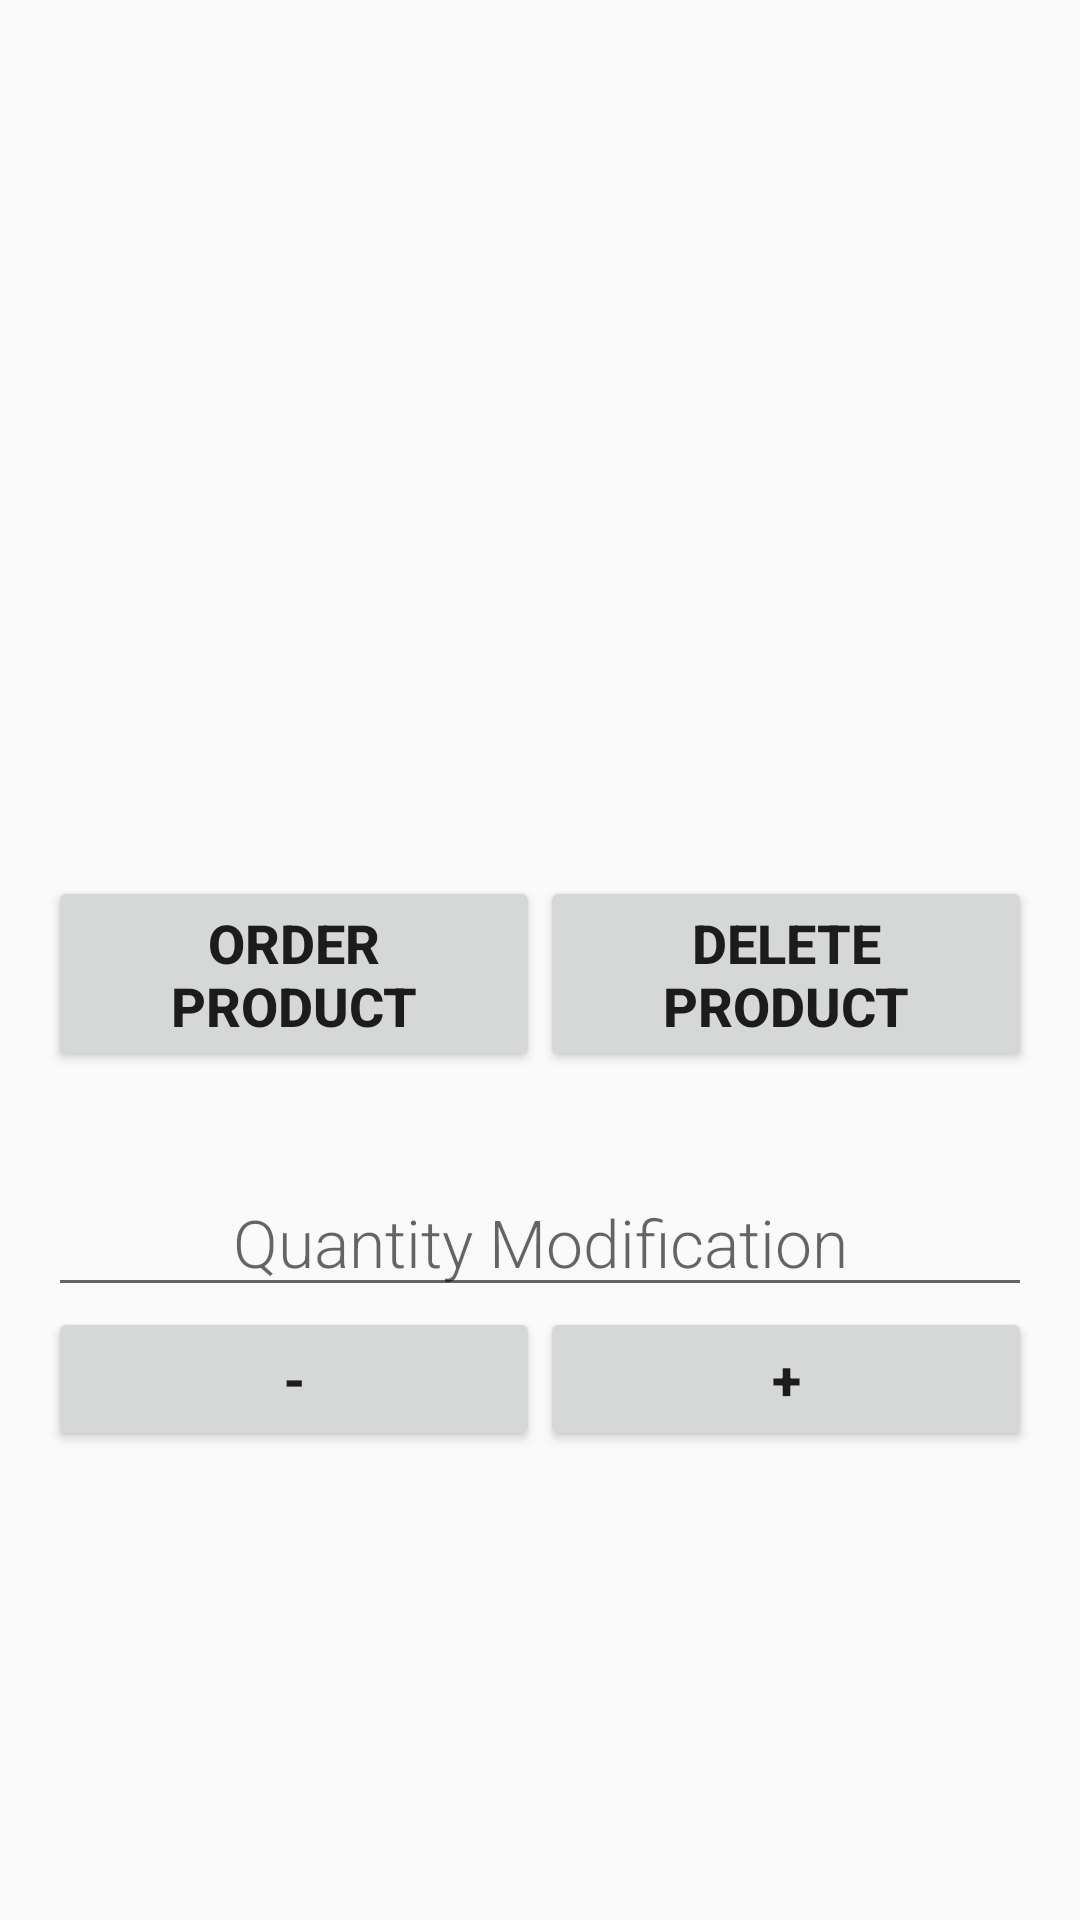

Reconstruct the res/layout file that produces this screen, plus the resources it refers to.
<!-- AndroidManifest.xml: application theme AppTheme -->
<!-- res/layout/product_detail_list_item.xml -->
<?xml version="1.0" encoding="utf-8"?>
<ScrollView xmlns:android="http://schemas.android.com/apk/res/android"
    xmlns:tools="http://schemas.android.com/tools"
    android:layout_width="match_parent"
    android:layout_height="match_parent" >

    <LinearLayout android:layout_width="match_parent"
        android:layout_height="match_parent"
        android:orientation="vertical">

        <ImageView
            android:id="@+id/detail_product_picture"
            android:layout_width="match_parent"
            android:layout_height="184dp"
            android:layout_gravity="center_vertical"
            android:gravity="center"
            android:scaleType="fitXY"
            tools:src="@android:drawable/ic_media_next" />

        <LinearLayout
            android:layout_width="match_parent"
            android:layout_height="wrap_content"
            android:baselineAligned="false"
            android:orientation="horizontal">

            <LinearLayout
                android:layout_width="0dp"
                android:layout_height="92dp"
                android:layout_marginLeft="8dp"
                android:layout_weight="1"
                android:gravity="center"
                android:orientation="vertical">

                <TextView
                    android:id="@+id/detail_product_name"
                    android:layout_width="match_parent"
                    android:layout_height="wrap_content"
                    android:layout_marginBottom="2dp"
                    android:ellipsize="end"
                    android:gravity="center_horizontal"
                    android:textColor="@color/textColorMainText"
                    android:textSize="22sp"
                    android:textStyle="bold"
                    tools:text="Product: Buttah" />

                <TextView
                    android:id="@+id/detail_product_price"
                    android:layout_width="wrap_content"
                    android:layout_height="wrap_content"
                    android:ellipsize="end"
                    android:fontFamily="sans-serif-medium"
                    android:scrollHorizontally="false"
                    android:textColor="@color/textColorSecondaryText"
                    android:textSize="12sp"
                    tools:text="Cost: $1.00" />

                <TextView
                    android:id="@+id/detail_product_quantity"
                    android:layout_width="wrap_content"
                    android:layout_height="wrap_content"
                    android:ellipsize="end"
                    android:fontFamily="sans-serif-medium"
                    android:scrollHorizontally="false"
                    android:textColor="@color/textColorSecondaryText"
                    android:textSize="12sp"
                    tools:text="Quantity: 25" />

                <TextView
                    android:id="@+id/detail_product_id"
                    android:layout_width="wrap_content"
                    android:layout_height="wrap_content"
                    android:ellipsize="end"
                    android:fontFamily="sans-serif-medium"
                    android:scrollHorizontally="false"
                    android:textColor="@color/textColorSecondaryText"
                    android:textSize="12sp"
                    tools:text="ID: 1" />


            </LinearLayout>
        </LinearLayout>


        <LinearLayout

            android:layout_width="match_parent"
            android:layout_height="wrap_content"
            android:layout_gravity="bottom"
            android:layout_weight="1"
            android:gravity="center"
            android:layout_margin="16dp"
            android:orientation="horizontal">

            <Button
                android:id="@+id/detail_button_order"
                style="@style/ProductListItem.Button"
                android:layout_width="0dp"
                android:layout_height="wrap_content"
                android:layout_weight="1"
                android:gravity="center"
                android:text="@string/detail_order_product"/>

            <Button
                android:id="@+id/detail_button_delete"
                style="@style/ProductListItem.Button"
                android:layout_width="0dp"
                android:layout_height="wrap_content"
                android:layout_weight="1"
                android:gravity="center"
                android:text="@string/detail_delete_product" />

        </LinearLayout>

        <LinearLayout
            android:layout_margin="16dp"
            android:layout_width="match_parent"
            android:layout_height="wrap_content"
            android:layout_weight="1"
            android:gravity="center"
            android:orientation="vertical">

            <LinearLayout
                android:layout_width="match_parent"
                android:layout_height="wrap_content"
                android:orientation="horizontal">

                <TextView
                    android:layout_width="wrap_content"
                    android:layout_height="wrap_content"
                    android:gravity="center"
                    tools:text="Quantity:"
                    android:textSize="22sp"
                    />

                <EditText
                    android:id="@+id/product_button_edit_text_field"
                    style="@style/EditorFieldStyle"
                    android:layout_width="match_parent"
                    android:layout_height="wrap_content"
                    android:gravity="center"
                    android:hint="@string/hint_detail_view_modify_quantity" />
            </LinearLayout>

            <LinearLayout
                android:layout_width="match_parent"
                android:layout_height="wrap_content"
                android:gravity="center">

                <Button
                    android:id="@+id/detail_button_decrease"
                    style="@style/ProductListItem.Button"
                    android:layout_width="0dp"
                    android:layout_height="wrap_content"
                    android:layout_weight="1"
                    android:gravity="center"
                    android:text="@string/decrease_quantity_button_text" />

                <Button
                    android:id="@+id/detail_button_increase"
                    style="@style/ProductListItem.Button"
                    android:layout_width="0dp"
                    android:layout_height="wrap_content"
                    android:layout_weight="1"
                    android:gravity="center"
                    android:text="@string/increase_quantity_button_text" />
            </LinearLayout>


        </LinearLayout>



    </LinearLayout>
</ScrollView>
<!-- resources referenced by this layout -->
<resources>
  <color name="textColorMainText">#2B3D4D</color>
  <color name="textColorSecondaryText">#959ea6</color>
  <string name="decrease_quantity_button_text">-</string>
  <string name="detail_delete_product">Delete Product</string>
  <string name="detail_order_product">Order Product</string>
  <string name="hint_detail_view_modify_quantity">Quantity Modification</string>
  <string name="increase_quantity_button_text">+</string>
  <style name="EditorFieldStyle">
          <item name="android:gravity">center_horizontal</item>
          <item name="android:layout_height">wrap_content</item>
          <item name="android:layout_width">match_parent</item>
          <item name="android:fontFamily">sans-serif-light</item>
          <item name="android:textSize">22sp</item>
      </style>
  <style name="ProductListItem.Button">
          <item name="android:textStyle">bold</item>
      </style>
  <style name="AppTheme" parent="Theme.AppCompat.Light.DarkActionBar">
          <item name="colorPrimary">@color/colorPrimary</item>
          <item name="colorPrimaryDark">@color/colorPrimaryDark</item>
          <item name="colorAccent">@color/colorAccent</item>
      </style>
  <color name="colorPrimary">#795548</color>
  <color name="colorPrimaryDark">#5D4037</color>
  <color name="colorAccent">#009688</color>
</resources>
